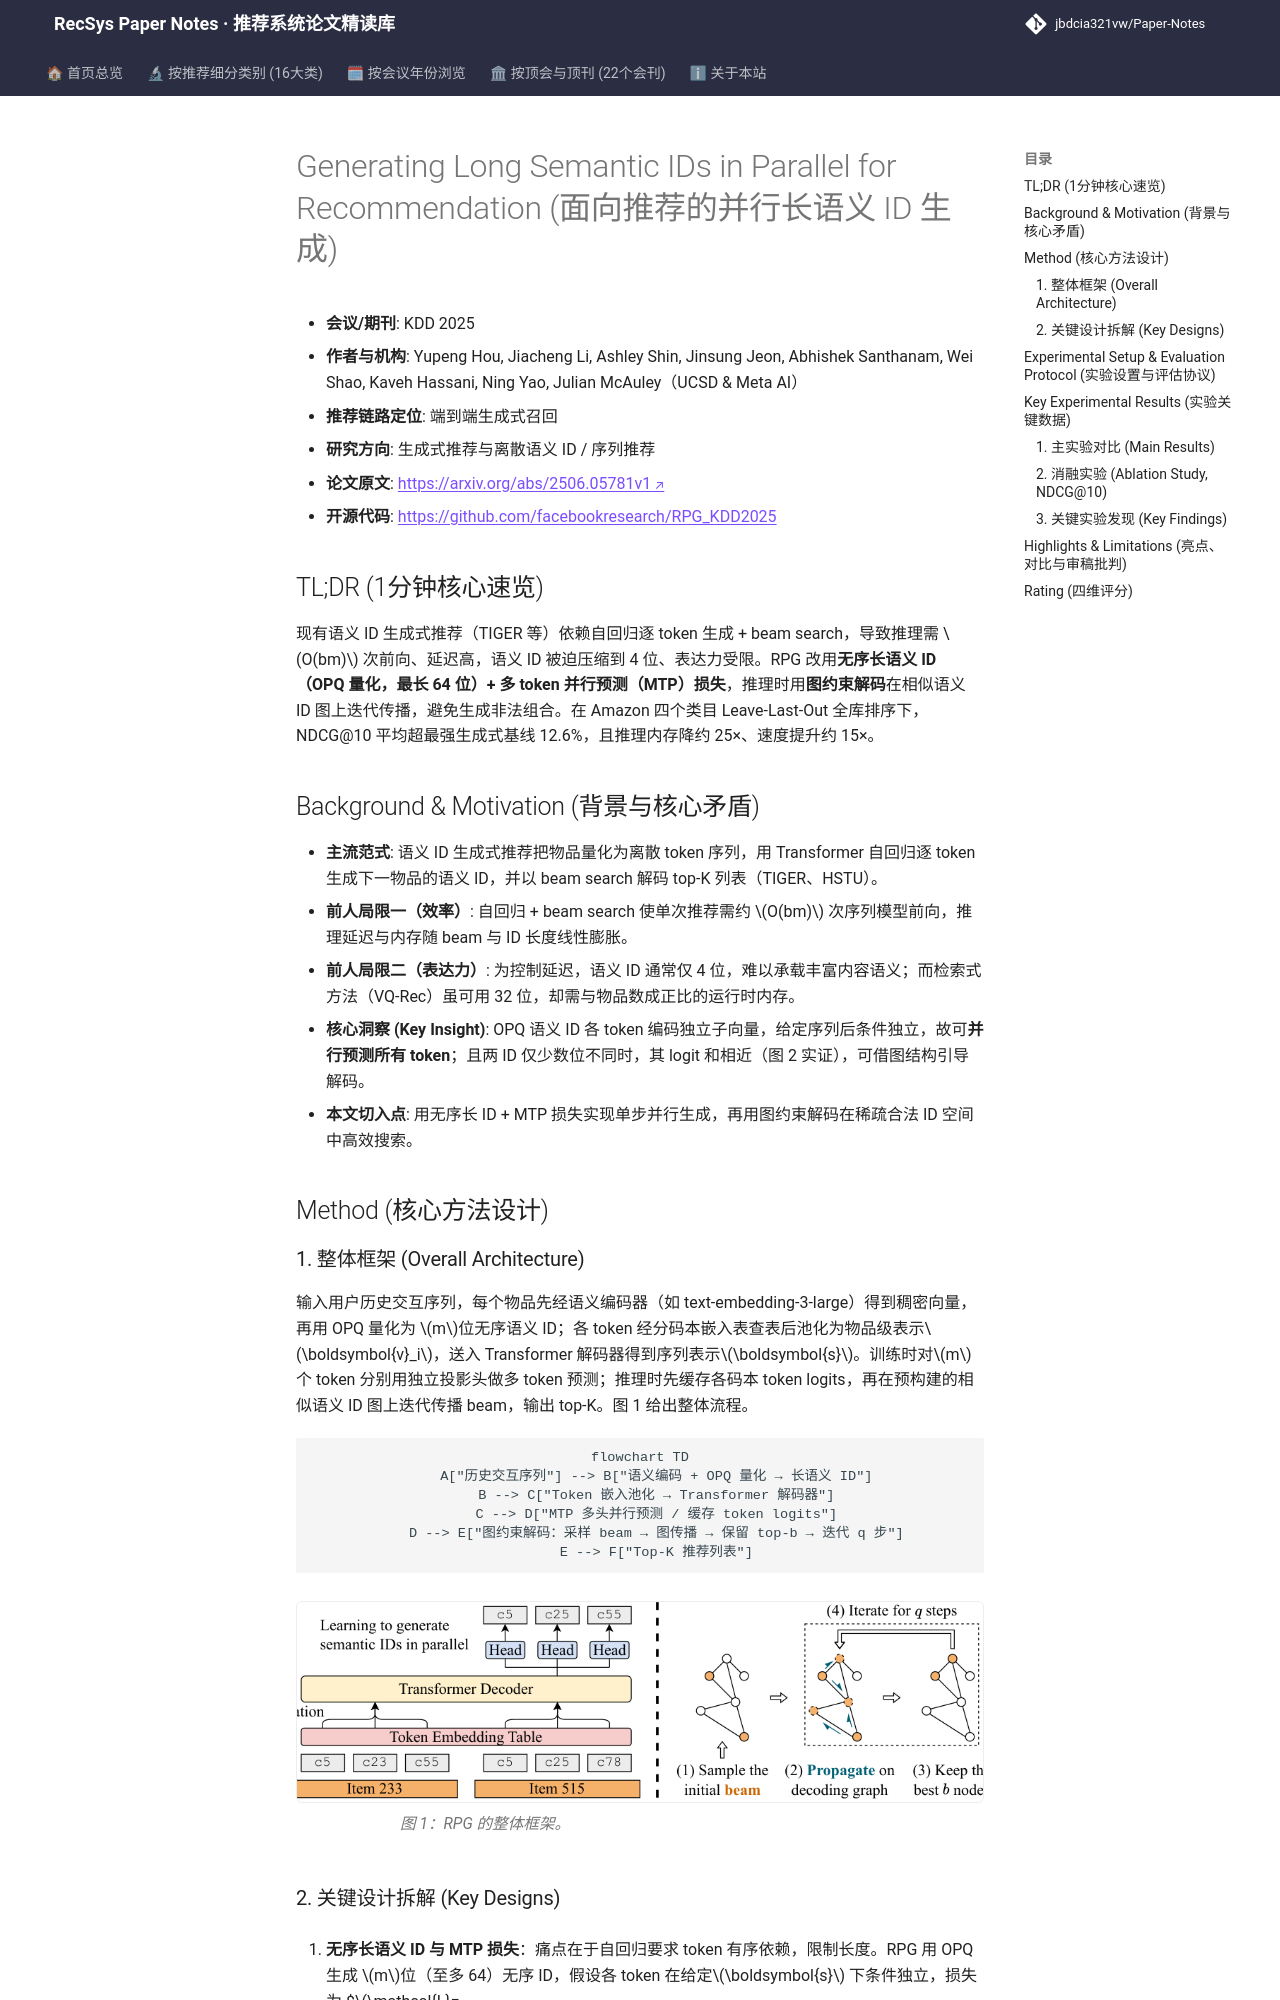

repository: jbdcia321vw/Paper-Notes · page: venues/KDD/2025/generative_rec/generating_long_semantic_ids_in_parallel_for_recommendation/index.html · generator: mkdocs

---
title: "[Paper Note] Generating Long Semantic IDs in Parallel for Recommendation"
description: "[KDD 2025][生成式推荐与离散语义ID] 提出 RPG 用多 token 并行预测 + 图约束解码，将语义 ID 长度扩至 64，NDCG@10 平均超生成式基线 12.6% 且推理更省。"
tags:
  - KDD 2025
  - 生成式推荐与离散语义ID
  - 生成式端到端
  - 语义ID
  - 并行解码
  - 图约束解码
date: 2026-11-14
venue: KDD
year: 2025
paper_url: "https://arxiv.org/abs/2506.05781"
code_url: "https://github.com/facebookresearch/RPG_KDD2025"
categories:
  - generative_rec
  - sequential_rec
---

# Generating Long Semantic IDs in Parallel for Recommendation (面向推荐的并行长语义 ID 生成)

- **会议/期刊**: KDD 2025
- **作者与机构**: Yupeng Hou, Jiacheng Li, Ashley Shin, Jinsung Jeon, Abhishek Santhanam, Wei Shao, Kaveh Hassani, Ning Yao, Julian McAuley（UCSD & Meta AI）
- **推荐链路定位**: 端到端生成式召回
- **研究方向**: 生成式推荐与离散语义 ID / 序列推荐
- **论文原文**: [https://arxiv.org/abs/2506.05781v1](https://arxiv.org/abs/2506.05781v1)
- **开源代码**: [https://github.com/facebookresearch/RPG_KDD2025](https://github.com/facebookresearch/RPG_KDD2025)

## TL;DR (1分钟核心速览)

现有语义 ID 生成式推荐（TIGER 等）依赖自回归逐 token 生成 + beam search，导致推理需 $O(bm)$ 次前向、延迟高，语义 ID 被迫压缩到 4 位、表达力受限。RPG 改用**无序长语义 ID（OPQ 量化，最长 64 位）+ 多 token 并行预测（MTP）损失**，推理时用**图约束解码**在相似语义 ID 图上迭代传播，避免生成非法组合。在 Amazon 四个类目 Leave-Last-Out 全库排序下，NDCG@10 平均超最强生成式基线 12.6%，且推理内存降约 25×、速度提升约 15×。

## Background & Motivation (背景与核心矛盾)

- **主流范式**: 语义 ID 生成式推荐把物品量化为离散 token 序列，用 Transformer 自回归逐 token 生成下一物品的语义 ID，并以 beam search 解码 top-K 列表（TIGER、HSTU）。
- **前人局限一（效率）**: 自回归 + beam search 使单次推荐需约 $O(bm)$ 次序列模型前向，推理延迟与内存随 beam 与 ID 长度线性膨胀。
- **前人局限二（表达力）**: 为控制延迟，语义 ID 通常仅 4 位，难以承载丰富内容语义；而检索式方法（VQ-Rec）虽可用 32 位，却需与物品数成正比的运行时内存。
- **核心洞察 (Key Insight)**: OPQ 语义 ID 各 token 编码独立子向量，给定序列后条件独立，故可**并行预测所有 token**；且两 ID 仅少数位不同时，其 logit 和相近（图 2 实证），可借图结构引导解码。
- **本文切入点**: 用无序长 ID + MTP 损失实现单步并行生成，再用图约束解码在稀疏合法 ID 空间中高效搜索。

## Method (核心方法设计)

### 1. 整体框架 (Overall Architecture)

输入用户历史交互序列，每个物品先经语义编码器（如 text-embedding-3-large）得到稠密向量，再用 OPQ 量化为 $m$位无序语义 ID；各 token 经分码本嵌入表查表后池化为物品级表示$\boldsymbol{v}_i$，送入 Transformer 解码器得到序列表示$\boldsymbol{s}$。训练时对$m$ 个 token 分别用独立投影头做多 token 预测；推理时先缓存各码本 token logits，再在预构建的相似语义 ID 图上迭代传播 beam，输出 top-K。图 1 给出整体流程。

```mermaid
flowchart TD
    A["历史交互序列"] --> B["语义编码 + OPQ 量化 → 长语义 ID"]
    B --> C["Token 嵌入池化 → Transformer 解码器"]
    C --> D["MTP 多头并行预测 / 缓存 token logits"]
    D --> E["图约束解码：采样 beam → 图传播 → 保留 top-b → 迭代 q 步"]
    E --> F["Top-K 推荐列表"]
```

<figure class="paper-figure" markdown="span">
  ![图 1：RPG 的整体框架。](../../../../assets/papers/2506.05781v1/figure_1.png)<figcaption>图 1：RPG 的整体框架。</figcaption>
</figure>
